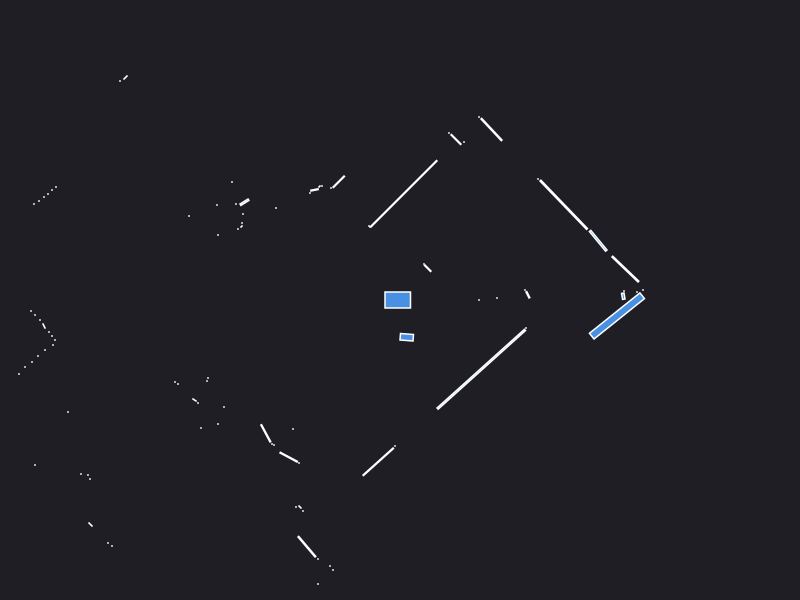

Values plotted in this chart, from the file beside it:
0.000000	0.000000	0.049500
2.24	0.09	0.000441
2.233	0.03797	0.004566
1.279	0.052	0.004872
1.25	0.1	0.000441
0.79	0.000000	0.000441
0.97	0.02	0.000441
2.37	0.08	0.000441
2.43	0.1	0.000441
2.254	0.309	0.08022
1.982	0.5924	0.04485
1.637	0.9521	0.2539
1.38	1.21	0.000441
0.2775	0.3175	0.007225
0.24	0.36	0.000441
0.9148	1.705	0.05606
0.79	1.83	0.000441
0.64	1.58	0.000441
0.56	1.605	0.0144
0.49	1.67	0.000441
0.0375	1.062	0.4692
-0.3	0.73	0.000441
-0.31	0.74	0.000441
-0.6125	1.183	0.01823
-0.69	1.12	0.000441
-0.78	1.14	0.000441
-0.805	1.135	0.000943
-0.8552	1.101	0.003886
-0.9	1.07	0.000441
-4.28	4.74	0.000441
-4.33	4.68	0.000441
-4.39	4.63	0.000441
-4.45	4.58	0.000441
-4.5	4.52	0.000441
-4.56	4.46	0.000441
-4.62	4.41	0.000441
-4.68	4.35	0.000441
-4.73	4.3	0.000441
-2.745	2.225	0.002571
-2.8	2.19	0.000441
-1.24	0.92	0.000441
-1.68	1.18	0.000441
-1.556	0.9778	0.009197
-1.64	0.96	0.000441
-1.57	0.86	0.000441
-1.83	0.95	0.000441
-1.58	0.77	0.000441
-1.585	0.735	0.000943
-1.62	0.71	0.000441
-2.11	0.84	0.000441
-1.82	0.65	0.000441
-3.44	1.13	0.000441
-3.48	1.1	0.000441
-3.52	1.06	0.000441
-3.56	1.03	0.000441
-3.61	0.99	0.000441
-3.66	0.96	0.000441
-5.56	1.31	0.000441
-5.47	1.21	0.000441
-5.38	1.13	0.000441
-5.33	1.04	0.000441
... 61 more rows
